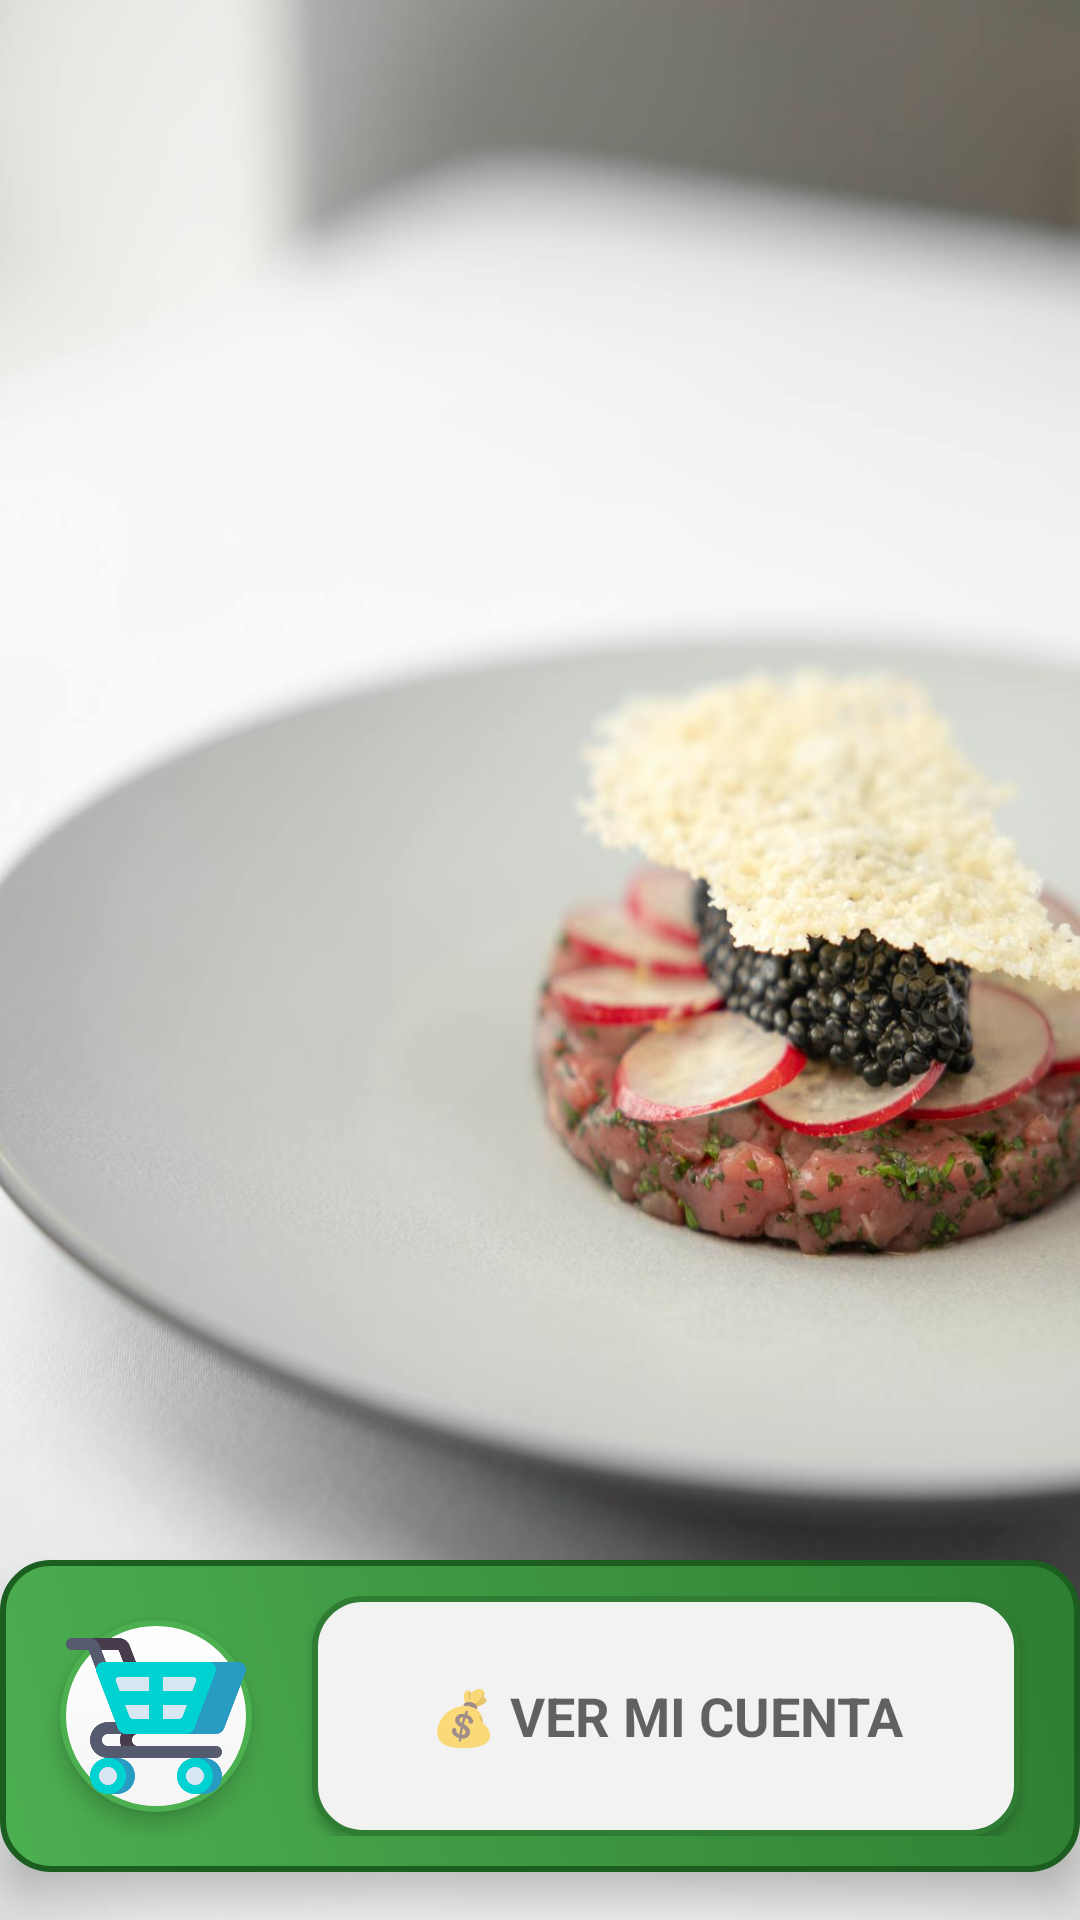

Produce the Android XML layout that renders to this screen, including the resource entries it uses.
<!-- AndroidManifest.xml: application theme Theme.AdminRestaurante -->
<!-- res/layout/activity_platillos_usu.xml -->
<?xml version="1.0" encoding="utf-8"?>
<androidx.constraintlayout.widget.ConstraintLayout
    xmlns:android="http://schemas.android.com/apk/res/android"
    xmlns:app="http://schemas.android.com/apk/res-auto"
    xmlns:tools="http://schemas.android.com/tools"
    android:layout_width="match_parent"
    android:layout_height="match_parent"
    android:orientation="vertical"
    android:gravity="center"
    android:background="@drawable/pexels"
    tools:context=".views.platilloscreen.PlatillosActivityUsu">

    <androidx.recyclerview.widget.RecyclerView
        android:id="@+id/rvPlatillos"
        android:layout_width="match_parent"
        android:layout_height="0dp"
        android:layout_marginTop="110dp"
        app:layout_constraintBottom_toTopOf="@+id/llCuentaTotal"
        app:layout_constraintEnd_toEndOf="parent"
        app:layout_constraintStart_toStartOf="parent"
        app:layout_constraintTop_toTopOf="parent"
        />

    <LinearLayout
        android:id="@+id/llCuentaTotal"
        android:layout_width="0dp"
        android:layout_height="wrap_content"
        android:layout_marginBottom="16dp"
        android:background="@drawable/rounded_total_cuenta_bg"
        android:gravity="center"
        android:padding="12dp"
        android:elevation="8dp"
        app:layout_constraintBottom_toBottomOf="parent"
        app:layout_constraintEnd_toEndOf="parent"
        app:layout_constraintStart_toStartOf="parent">

        <ImageButton
            android:layout_width="64dp"
            android:layout_height="64dp"
            android:layout_margin="8dp"
            android:src="@drawable/icon_carro_compra"
            android:scaleType="centerInside"
            android:background="@drawable/rounded_button_bg"
            android:elevation="4dp"
            android:contentDescription="BotonCarrito" />

        <TextView
            android:id="@+id/tvCuentaTotal"
            android:layout_width="0dp"
            android:layout_height="match_parent"
            android:layout_weight="1"
            android:layout_marginStart="12dp"
            android:layout_marginEnd="8dp"
            android:background="@drawable/rounded_cuenta_bg"
            android:gravity="center"
            android:hint="💰 VER MI CUENTA"
            android:textColor="@color/black"
            android:textSize="18sp"
            android:textStyle="bold"
            android:padding="20dp"
            android:elevation="2dp" />

    </LinearLayout>

</androidx.constraintlayout.widget.ConstraintLayout>
<!-- resources referenced by this layout -->
<resources>
  <color name="black">#FF000000</color>
  <!-- drawable icon_carro_compra: png bitmap (drawable, 18231 bytes) -->
  <!-- drawable pexels: jpg bitmap (drawable, 76594 bytes) -->
  <!-- drawable rounded_button_bg (drawable) -->
  <?xml version="1.0" encoding="utf-8"?>
  <shape xmlns:android="http://schemas.android.com/apk/res/android">
      <gradient
          android:startColor="#FFFFFFFF"
          android:endColor="#FFF5F5F5"
          android:angle="270"/>
      <corners android:radius="32dp"/>
      <stroke android:width="2dp" android:color="#FF4CAF50"/>
  </shape>
  <!-- drawable rounded_cuenta_bg (drawable) -->
  <?xml version="1.0" encoding="utf-8"?>
  <shape xmlns:android="http://schemas.android.com/apk/res/android">
  <gradient
      android:startColor="@color/off_white"
      android:endColor="@color/off_white"
      android:angle="45"/>
  <corners android:radius="16dp"/>
  <stroke android:width="2dp" android:color="#FF2E7D32"/>
  </shape>
  <!-- drawable rounded_total_cuenta_bg (drawable) -->
  <?xml version="1.0" encoding="utf-8"?>
  <shape xmlns:android="http://schemas.android.com/apk/res/android">
      <gradient
          android:startColor="#FF4CAF50"
          android:endColor="#FF2E7D32"
          android:angle="45"/>
      <corners android:radius="16dp"/>
      <stroke android:width="2dp" android:color="#FF1B5E20"/>
  </shape>
  <style name="Theme.AdminRestaurante" parent="Theme.MaterialComponents.DayNight.DarkActionBar">
          
          <item name="colorPrimary">@color/purple_500</item>
          <item name="colorPrimaryVariant">@color/purple_700</item>
          <item name="colorOnPrimary">@color/white</item>
          
          <item name="colorSecondary">@color/teal_200</item>
          <item name="colorSecondaryVariant">@color/teal_700</item>
          <item name="colorOnSecondary">@color/black</item>
          
          <item name="android:statusBarColor">?attr/colorPrimaryVariant</item>
  
          
  
  
      </style>
  <color name="off_white">#F2F2F2</color>
  <color name="purple_500">#FF6200EE</color>
  <color name="purple_700">#FF3700B3</color>
  <color name="white">#FFFFFFFF</color>
  <color name="teal_200">#FF03DAC5</color>
  <color name="teal_700">#FF018786</color>
</resources>
